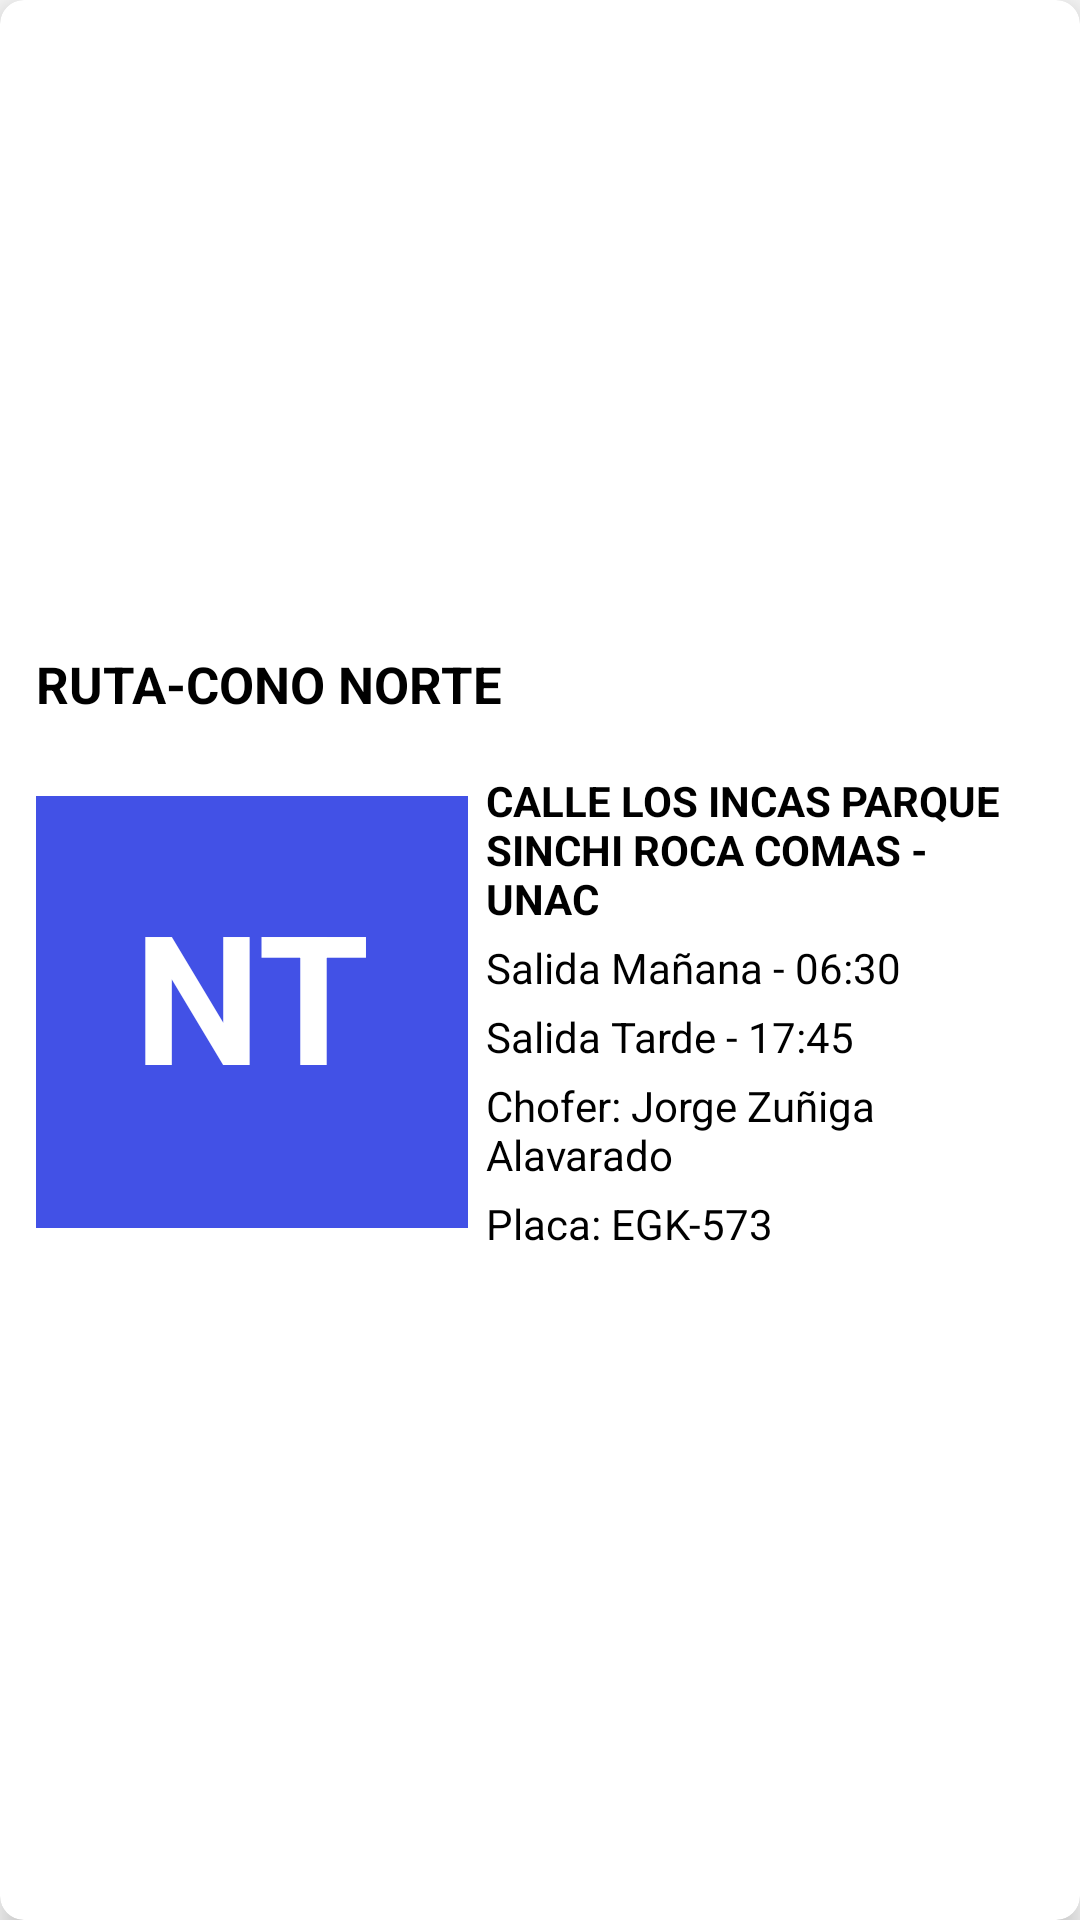

Layout XML and referenced resources for this Android screen:
<!-- AndroidManifest.xml: application theme Theme.MueveteUnac2 -->
<!-- res/layout/line.xml -->
<?xml version="1.0" encoding="utf-8"?>
<androidx.cardview.widget.CardView
    xmlns:android="http://schemas.android.com/apk/res/android"
    xmlns:app="http://schemas.android.com/apk/res-auto"
    android:layout_width="match_parent"
    android:layout_height="wrap_content"
    android:layout_gravity="center_vertical|center_horizontal"
    android:layout_marginBottom="10dp"
    app:cardCornerRadius="8dp"
    android:layout_margin="10dp"
    app:cardElevation="6dp"
    android:layout_columnWeight="1"
    android:layout_rowWeight="1"
    android:foreground="?selectableItemBackground">

    <LinearLayout
        android:layout_width="match_parent"
        android:layout_height="wrap_content"
        android:layout_gravity="center_horizontal|center_vertical"
        android:orientation="vertical"
        >

            <TextView
                android:id="@+id/ruta"
                android:layout_width="match_parent"
                android:layout_height="match_parent"
                android:layout_gravity="center_horizontal"
                android:text="RUTA-CONO NORTE"
                android:paddingLeft="12dp"
                android:paddingTop="12dp"
                android:textColor="@color/black"
                android:textSize="17dp"
                android:textStyle="bold" />
            <LinearLayout
                android:layout_width="match_parent"
                android:layout_height="wrap_content"
                android:layout_gravity="center_horizontal|center_vertical"
                android:orientation="horizontal"
                android:padding="12dp"
                >
                <LinearLayout
                    android:layout_width="wrap_content"
                    android:layout_height="match_parent">
                <TextView
                    android:id="@+id/simbolo"
                    android:layout_width="144dp"
                    android:layout_height="144dp"
                    android:layout_gravity="center_horizontal|center_vertical"
                    android:text="NT"
                    android:paddingTop="26dp"
                    android:paddingBottom="26dp"
                    android:background="@color/light_blue"
                    android:textAlignment="center"
                    android:textColor="@color/white"
                    android:textSize="60dp"
                    android:textStyle="bold" />
            </LinearLayout>
                <LinearLayout
                    android:layout_width="match_parent"
                    android:layout_height="wrap_content"
                    android:layout_gravity="center_horizontal|center_vertical"
                    android:orientation="vertical"
                    android:padding="4dp"
                    >
                    <TextView
                        android:id="@+id/paraderos"
                        android:layout_width="match_parent"
                        android:layout_height="match_parent"
                        android:layout_gravity="center_horizontal"
                        android:text="CALLE LOS INCAS PARQUE SINCHI ROCA COMAS - UNAC"
                        android:textColor="@color/black"
                        android:textSize="14sp"
                        android:padding="2dp"
                        android:textStyle="bold" />
                    <TextView
                        android:id="@+id/salida_m"
                        android:layout_width="match_parent"
                        android:layout_height="match_parent"
                        android:layout_gravity="center_horizontal"
                        android:text="Salida Mañana - 06:30"
                        android:textColor="@color/black"
                        android:padding="2dp"
                        android:textSize="14sp" />
                    <TextView
                        android:id="@+id/salida_t"
                        android:layout_width="match_parent"
                        android:layout_height="match_parent"
                        android:layout_gravity="center_horizontal"
                        android:text="Salida Tarde - 17:45"
                        android:textColor="@color/black"
                        android:padding="2dp"
                        android:textSize="14sp" />
                    <TextView
                        android:id="@+id/chofer"
                        android:layout_width="match_parent"
                        android:layout_height="match_parent"
                        android:layout_gravity="center_horizontal"
                        android:text="Chofer: Jorge Zuñiga Alavarado"
                        android:textColor="@color/black"
                        android:padding="2dp"
                        android:textSize="14sp" />
                    <TextView
                        android:id="@+id/placa"
                        android:layout_width="match_parent"
                        android:layout_height="match_parent"
                        android:layout_gravity="center_horizontal"
                        android:text="Placa: EGK-573"
                        android:textColor="@color/black"
                        android:padding="2dp"
                        android:textSize="14sp" />
                </LinearLayout>

            </LinearLayout>
        </LinearLayout>
</androidx.cardview.widget.CardView>
<!-- resources referenced by this layout -->
<resources>
  <color name="black">#FF000000</color>
  <color name="light_blue">#4251E6</color>
  <color name="white">#FFFFFFFF</color>
  <style name="Theme.MueveteUnac2" parent="Theme.AppCompat.Light.DarkActionBar">
          
          <item name="colorPrimary">@color/blue</item>
          <item name="colorPrimaryDark">@color/purple_700</item>
          <item name="colorAccent">@color/teal_200</item>
          
      </style>
  <color name="blue">#2F3AA6</color>
  <color name="purple_700">#FF3700B3</color>
  <color name="teal_200">#FF03DAC5</color>
</resources>
